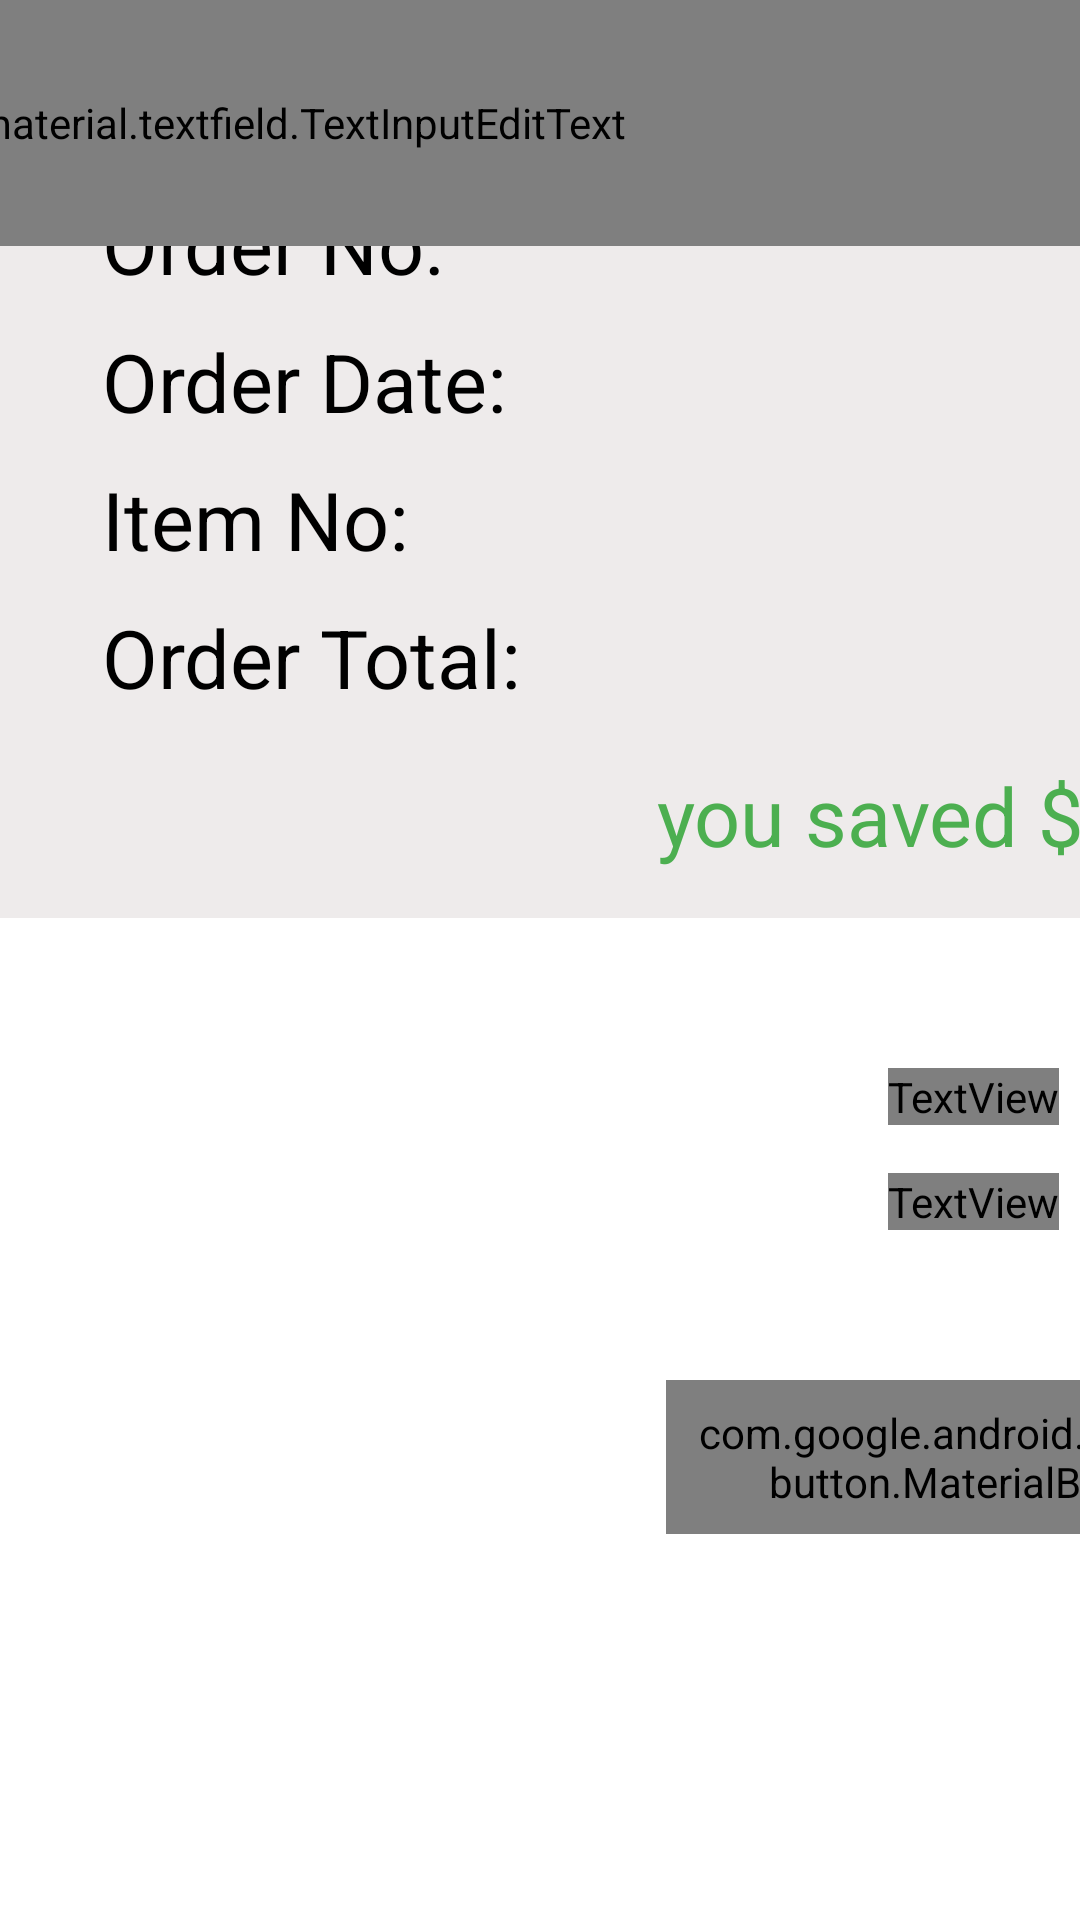

Android layout source for this screen:
<!-- AndroidManifest.xml: application theme Theme.FlashCart -->
<!-- res/layout/fragment_summary.xml -->
<?xml version="1.0" encoding="utf-8"?>
<layout xmlns:android="http://schemas.android.com/apk/res/android"
    xmlns:app="http://schemas.android.com/apk/res-auto"
    xmlns:tools="http://schemas.android.com/tools">

    <data>

    </data>

    <androidx.constraintlayout.widget.ConstraintLayout
        android:layout_width="match_parent"
        android:layout_height="match_parent"
        android:layout_margin="30dp"
        tools:context=".SummaryFragment">

        <include
            android:id="@+id/summary_card_layout"
            layout="@layout/summary_card"
            app:layout_constraintStart_toStartOf="parent"
            app:layout_constraintTop_toTopOf="parent" />

        <TextView
            android:id="@+id/thanks_text"
            android:layout_width="wrap_content"
            android:layout_height="wrap_content"
            android:layout_marginTop="50dp"
            android:text="THANKS FOR YOUR SHOPPING"
            android:textColor="@color/black"
            android:fontFamily="@font/font"
            android:textSize="35dp"
            android:textStyle="bold"
            app:layout_constraintEnd_toEndOf="@+id/summary_card_layout"
            app:layout_constraintStart_toStartOf="@+id/summary_card_layout"
            app:layout_constraintTop_toBottomOf="@id/summary_card_layout" />

        <TextView
            android:id="@+id/textView16"
            android:layout_width="wrap_content"
            android:layout_height="wrap_content"
            android:layout_marginTop="16dp"
            android:gravity="center"
            android:text="You'll receive a confirmation email \nwith order details"
            android:textColor="@color/black"
            android:textSize="35sp"
            android:fontFamily="@font/font"
            app:layout_constraintEnd_toEndOf="@+id/thanks_text"
            app:layout_constraintStart_toStartOf="@+id/thanks_text"
            app:layout_constraintTop_toBottomOf="@id/thanks_text" />

        <com.google.android.material.button.MaterialButton
            android:id="@+id/logout_btn"
            android:layout_width="205dp"
            android:layout_height="wrap_content"
            android:layout_marginTop="50dp"
            android:padding="8dp"
            android:text="Logout"
            android:fontFamily="@font/font"
            android:textAllCaps="false"
            android:textSize="33sp"
            app:cornerRadius="8dp"
            app:layout_constraintEnd_toEndOf="@+id/textView16"
            app:layout_constraintStart_toStartOf="@+id/textView16"
            app:layout_constraintTop_toBottomOf="@+id/textView16" />

        <com.google.android.material.textfield.TextInputLayout
            android:id="@+id/textField"
            android:layout_width="649dp"
            android:layout_height="82dp"
            android:hint="Items ordered"
            app:layout_constraintEnd_toEndOf="parent"
            app:layout_constraintTop_toTopOf="parent">

            <com.google.android.material.textfield.TextInputEditText
                android:layout_width="match_parent"
                android:layout_height="match_parent"
                android:textSize="31sp"
                android:fontFamily="@font/font"
                android:textAllCaps="true"
                android:inputType="none" />

        </com.google.android.material.textfield.TextInputLayout>


        <androidx.recyclerview.widget.RecyclerView
            android:layout_width="0dp"
            android:layout_height="0dp"
            app:layout_constraintBottom_toBottomOf="parent"
            app:layout_constraintEnd_toEndOf="parent"
            app:layout_constraintStart_toStartOf="@+id/textField"
            app:layout_constraintTop_toBottomOf="@+id/textField"
            tools:listitem="@layout/entry_total_items_list" />
    </androidx.constraintlayout.widget.ConstraintLayout>
</layout>
<!-- res/layout/summary_card.xml (included above) -->
<?xml version="1.0" encoding="utf-8"?>
<androidx.constraintlayout.widget.ConstraintLayout xmlns:android="http://schemas.android.com/apk/res/android"
    xmlns:app="http://schemas.android.com/apk/res-auto"
    xmlns:tools="http://schemas.android.com/tools"
    android:layout_width="649dp"
    android:layout_height="306dp"
    android:background="@color/gray_background">

    <TextView
        android:id="@+id/textView3"
        android:layout_width="wrap_content"
        android:layout_height="wrap_content"
        android:text="Summary"
        android:textStyle="bold"
        android:fontFamily="@font/font"
        android:textSize="27sp"
        android:textColor="@color/black"
        android:layout_marginTop="20dp"
        app:layout_constraintEnd_toEndOf="parent"
        app:layout_constraintStart_toStartOf="parent"
        app:layout_constraintTop_toTopOf="parent" />

    <TextView
        android:id="@+id/textView5"
        android:layout_marginStart="34dp"
        android:layout_marginTop="24dp"
        android:text="Order No:"
        app:layout_constraintStart_toStartOf="parent"
        app:layout_constraintTop_toBottomOf="@+id/textView3"
        style="@style/normalTextinSummary" />

    <TextView
        android:id="@+id/textView4"
        style="@style/normalTextinSummary"
        android:text="Order Date:"
        android:layout_marginTop="10dp"
        app:layout_constraintStart_toStartOf="@+id/textView5"
        app:layout_constraintTop_toBottomOf="@+id/textView5" />
    <TextView
        android:id="@+id/textView6"
        style="@style/normalTextinSummary"
        android:text="Item No:"
        android:layout_marginTop="10dp"
        app:layout_constraintStart_toStartOf="@+id/textView5"
        app:layout_constraintTop_toBottomOf="@+id/textView4" />
    <TextView
        android:id="@+id/textView7"
        style="@style/normalTextinSummary"
        android:text="Order Total:"
        android:layout_marginTop="10dp"
        app:layout_constraintStart_toStartOf="@+id/textView5"
        app:layout_constraintTop_toBottomOf="@+id/textView6" />

    <TextView
        android:id="@+id/saved_value_text"
        style="@style/normalTextinSummary"
        android:textColor="@color/green_text"
        android:text="you saved $12.64"
        app:layout_constraintBottom_toBottomOf="parent"
        app:layout_constraintEnd_toEndOf="parent"
        app:layout_constraintStart_toStartOf="parent"
        app:layout_constraintTop_toBottomOf="@+id/textView7" />

    <TextView
        android:id="@+id/order_no_value_text"
        style="@style/normalTextinSummary"
        android:text="12345678900"
        android:layout_marginEnd="33dp"
        app:layout_constraintBottom_toBottomOf="@+id/textView5"
        app:layout_constraintEnd_toEndOf="parent"
        app:layout_constraintTop_toTopOf="@+id/textView5" />

    <TextView
        android:id="@+id/order_date_value_text"
        style="@style/normalTextinSummary"
        android:layout_marginTop="8dp"
        android:text="03/08/2022"
        app:layout_constraintEnd_toEndOf="@+id/order_no_value_text"
        app:layout_constraintTop_toTopOf="@+id/textView4" />
    <TextView
        android:id="@+id/item_no_value_text"
        style="@style/normalTextinSummary"
        android:layout_marginTop="8dp"
        android:text="25"
        app:layout_constraintEnd_toEndOf="@+id/order_no_value_text"
        app:layout_constraintTop_toTopOf="@+id/textView6" />
    <TextView
        android:id="@+id/order_total_value_text"
        style="@style/normalTextinSummary"
        android:layout_marginTop="8dp"
        android:textStyle="bold"
        android:text="$125.5"
        app:layout_constraintEnd_toEndOf="@+id/order_no_value_text"
        app:layout_constraintTop_toTopOf="@+id/textView7" />
</androidx.constraintlayout.widget.ConstraintLayout>
<!-- res/layout/entry_total_items_list.xml (included above) -->
<?xml version="1.0" encoding="utf-8"?>
<layout xmlns:android="http://schemas.android.com/apk/res/android"
    xmlns:app="http://schemas.android.com/apk/res-auto"
    xmlns:tools="http://schemas.android.com/tools">

    <data>
        <variable
            name="product"
            type="com.example.flashcart.ui_fragments.adapters_and_data.ProductsData" />
    </data>

    <androidx.cardview.widget.CardView
        android:layout_width="match_parent"
        android:layout_height="wrap_content">

        <androidx.constraintlayout.widget.ConstraintLayout
            android:layout_width="match_parent"
            android:layout_height="match_parent"
            android:paddingHorizontal="5dp"
            android:paddingVertical="10dp">

            <ImageView
                android:id="@+id/imageView"
                android:layout_width="126dp"
                android:layout_height="126dp"
                app:layout_constraintBottom_toBottomOf="parent"
                app:layout_constraintEnd_toStartOf="@+id/textView2"
                app:layout_constraintHorizontal_bias="0.5"
                app:layout_constraintHorizontal_chainStyle="spread_inside"
                app:layout_constraintStart_toStartOf="parent"
                app:layout_constraintTop_toTopOf="parent"
                tools:srcCompat="@tools:sample/avatars"
                android:src="@{product.imageId}" />

            <TextView
                android:id="@+id/textView"
                android:layout_width="wrap_content"
                android:layout_height="wrap_content"
                android:fontFamily="@font/font"
                android:textColor="@color/black"
                android:textSize="31sp"
                android:textStyle="bold"
                app:layout_constraintBottom_toTopOf="@+id/textView2"
                app:layout_constraintStart_toStartOf="@+id/textView2"
                app:layout_constraintTop_toTopOf="parent"
                tools:text="Orgnaic Cherries"
                android:text="@{product.productName}" />

            <TextView
                android:id="@+id/textView2"
                style="@style/SecondaryTextTotalItems"
                android:text="L.E 2 per each"
                app:layout_constraintBottom_toBottomOf="parent"
                app:layout_constraintEnd_toStartOf="@+id/textView3"
                app:layout_constraintHorizontal_bias="0.5"
                app:layout_constraintStart_toEndOf="@+id/imageView"
                app:layout_constraintTop_toBottomOf="@+id/textView" />

            <TextView
                android:id="@+id/textView3"
                style="@style/SecondaryTextTotalItems"
                app:layout_constraintBottom_toBottomOf="@+id/textView2"
                app:layout_constraintEnd_toStartOf="@+id/textView4"
                app:layout_constraintHorizontal_bias="0.5"
                app:layout_constraintStart_toEndOf="@+id/textView2"
                app:layout_constraintTop_toTopOf="@+id/textView2"
                android:text="|" />

            <TextView
                android:id="@+id/textView4"
                style="@style/SecondaryTextTotalItems"
                android:textColor="@color/blue"
                android:textStyle="bold"
                app:layout_constraintBottom_toBottomOf="@+id/textView3"
                app:layout_constraintEnd_toStartOf="@+id/textView5"
                app:layout_constraintHorizontal_bias="0.5"
                app:layout_constraintStart_toEndOf="@+id/textView3"
                app:layout_constraintTop_toTopOf="@+id/textView3"
                android:text="Qty:" />

            <TextView
                android:id="@+id/textView5"
                style="@style/SecondaryTextTotalItems"
                android:translationX="-70dp"
                app:layout_constraintBottom_toBottomOf="@+id/textView4"
                app:layout_constraintEnd_toStartOf="@+id/textView6"
                app:layout_constraintHorizontal_bias="0.5"
                app:layout_constraintStart_toEndOf="@+id/textView4"
                app:layout_constraintTop_toTopOf="@+id/textView4"
                android:text="10" />

            <TextView
                android:id="@+id/textView6"
                style="@style/SecondaryTextTotalItems"
                android:textStyle="bold"
                android:translationX="-32dp"
                app:layout_constraintBottom_toBottomOf="@+id/textView5"
                app:layout_constraintEnd_toEndOf="parent"
                app:layout_constraintHorizontal_bias="0.5"
                app:layout_constraintStart_toEndOf="@+id/textView5"
                app:layout_constraintTop_toTopOf="@+id/textView5"
                android:text="L.E 20" />

        </androidx.constraintlayout.widget.ConstraintLayout>

    </androidx.cardview.widget.CardView>
</layout>
<!-- resources referenced by this layout -->
<resources>
  <color name="black">#FF000000</color>
  <color name="blue">#2196F3</color>
  <color name="gray_background">#EEEBEB</color>
  <color name="green_text">#4CAF50</color>
  <style name="SecondaryTextTotalItems">
          <item name="android:layout_width">wrap_content</item>
          <item name="android:layout_height">wrap_content</item>
          <item name="android:fontFamily">@font/font</item>
          <item name="android:textSize">29sp</item>
          <item name="android:textColor">@color/black</item>
      </style>
  <style name="normalTextinSummary">
          <item name="android:layout_width">wrap_content</item>
          <item name="android:layout_height">wrap_content</item>
          <item name="android:textColor">@color/black</item>
          <item name="android:textSize">27sp</item>
          <item name="fontFamily">@font/font</item>
      </style>
  <style name="Theme.FlashCart" parent="Theme.MaterialComponents.DayNight.NoActionBar">
          
          <item name="colorPrimary">@color/blue</item>
          <item name="colorPrimaryVariant">@color/blue</item>
          <item name="colorOnPrimary">@color/white</item>
          
          <item name="colorSecondary">@color/teal_200</item>
          <item name="colorSecondaryVariant">@color/teal_700</item>
          <item name="colorOnSecondary">@color/black</item>
          
          <item name="android:statusBarColor">?attr/colorPrimaryVariant</item>
          
      </style>
  <color name="white">#FFFFFFFF</color>
  <color name="teal_200">#FF03DAC5</color>
  <color name="teal_700">#FF018786</color>
</resources>
